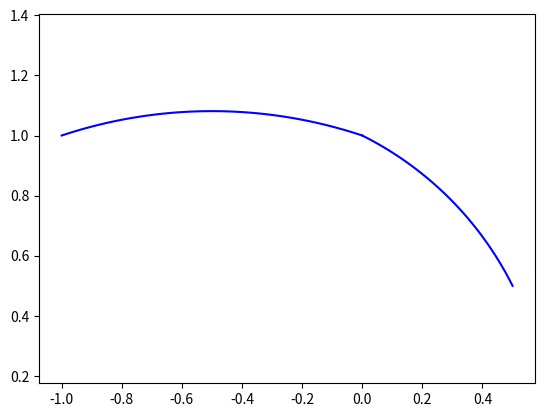

Here is the Python script that generated this plot:
import matplotlib.pyplot as plt
import numpy as np

import sys
sys.path.append('C:/Userslbylzk/Documents/BaiduSyncdisk/Flowers')


def arc(center, point1, point2, color='b'):
    # 计算端点到圆心的向量
    vector1 = np.array(point1) - np.array(center)
    vector2 = np.array(point2) - np.array(center)

    # 计算向量的模长
    r1 = np.linalg.norm(vector1)
    r2 = np.linalg.norm(vector2)

    # 计算向量之间的夹角
    theta1 = np.arctan2(vector1[1], vector1[0])
    theta2 = np.arctan2(vector2[1], vector2[0])

    # 确保 theta2 > theta1
    if theta2 < theta1:
        theta2 += 2 * np.pi

    # 计算圆弧上的点
    t = np.linspace(theta1, theta2, 100)
    x = center[0] + r1 * np.cos(t)
    y = center[1] + r1 * np.sin(t)

    # X,Y轴等长
    plt.axis('equal')
    # 绘制圆弧
    plt.plot(x, y, color)


# 示例
# draw_arc((1, 1), (2, 1), (1, 0))
# draw_arc((1, 1), (1, 0), (2, 1))
# arc((0, 0), (-1, -1), (1, 1), 'r')
# plt.axis('equal')
arc((-0.5, -0.5), (0, 1), (-1, 1))
arc((-0.5, 0), (0.5, 0.5), (0, 1))
plt.show()
